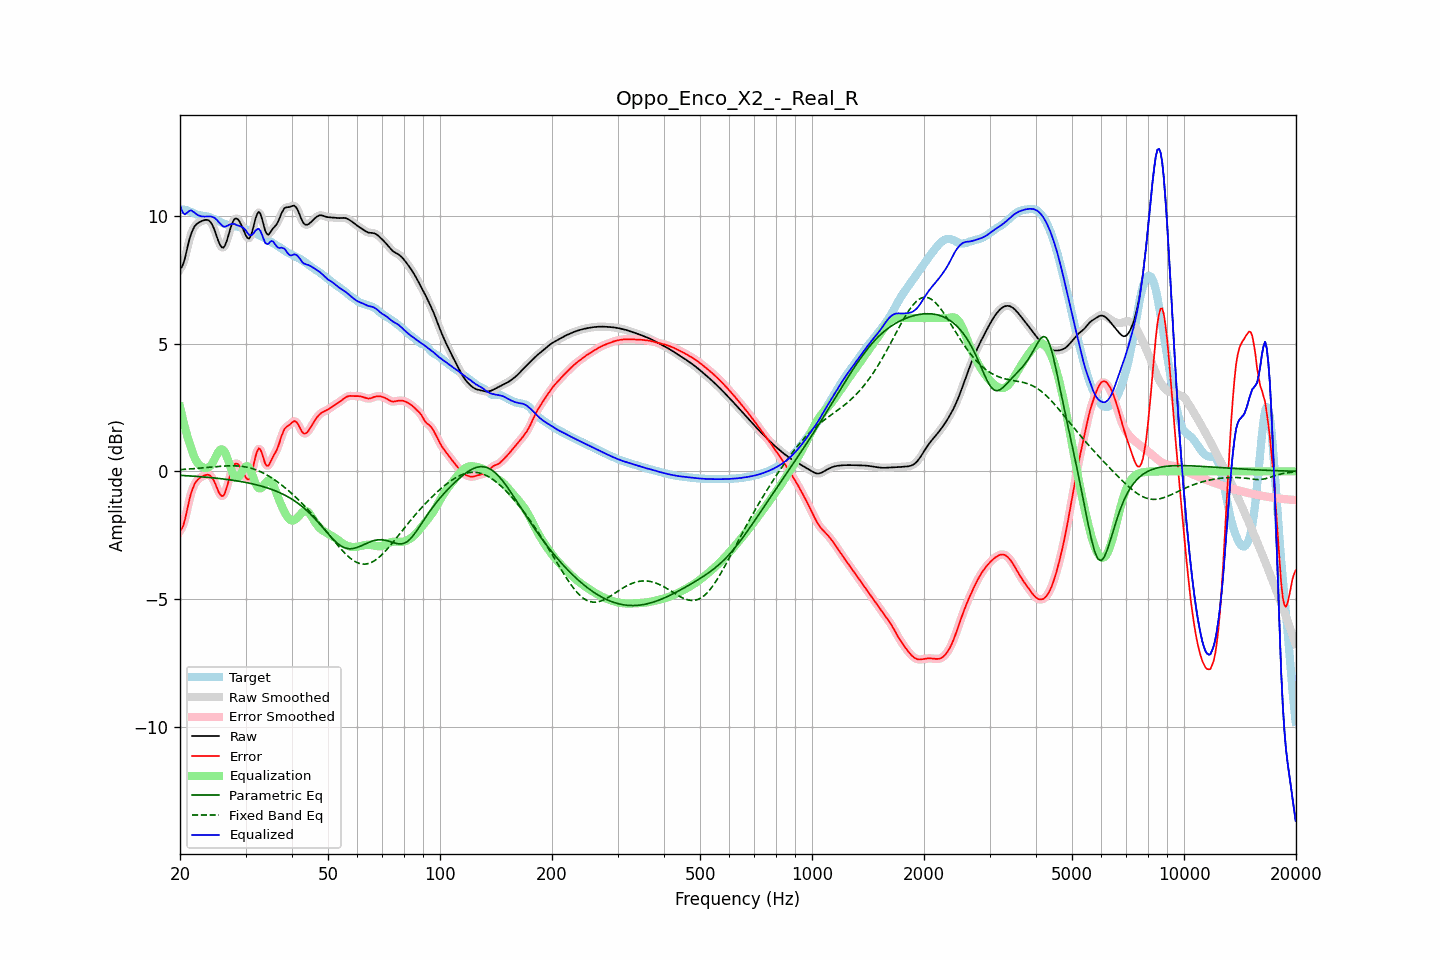

Data behind this chart, as committed beside it:
frequency, raw, error, smoothed, error_smoothed, equalization, parametric_eq, fixed_band_eq, equalized_raw, equalized_smoothed, target
20.00, 7.92, -2.31, 7.90, -2.34, 2.53, -0.15, 0.07, 10.46, 10.43, 10.23
20.20, 7.98, -2.26, 8.00, -2.24, 2.25, -0.16, 0.07, 10.23, 10.25, 10.24
20.40, 8.12, -2.12, 8.15, -2.09, 1.98, -0.16, 0.08, 10.10, 10.13, 10.24
20.61, 8.33, -1.91, 8.34, -1.90, 1.73, -0.17, 0.08, 10.06, 10.07, 10.24
20.81, 8.60, -1.62, 8.59, -1.63, 1.50, -0.17, 0.08, 10.10, 10.09, 10.22
21.02, 8.86, -1.34, 8.86, -1.34, 1.29, -0.17, 0.09, 10.15, 10.15, 10.20
21.23, 9.11, -1.06, 9.10, -1.07, 1.09, -0.18, 0.09, 10.20, 10.19, 10.18
21.44, 9.31, -0.84, 9.30, -0.84, 0.91, -0.18, 0.10, 10.22, 10.21, 10.15
21.66, 9.46, -0.66, 9.46, -0.66, 0.71, -0.19, 0.10, 10.17, 10.17, 10.12
21.87, 9.58, -0.51, 9.58, -0.51, 0.55, -0.19, 0.11, 10.13, 10.12, 10.09
22.09, 9.66, -0.40, 9.66, -0.41, 0.42, -0.20, 0.11, 10.08, 10.08, 10.06
22.31, 9.71, -0.33, 9.71, -0.33, 0.32, -0.20, 0.12, 10.04, 10.04, 10.04
22.54, 9.75, -0.27, 9.75, -0.27, 0.26, -0.21, 0.12, 10.01, 10.01, 10.02
22.76, 9.78, -0.23, 9.78, -0.23, 0.20, -0.21, 0.13, 9.99, 9.99, 10.01
22.99, 9.81, -0.20, 9.81, -0.19, 0.17, -0.22, 0.14, 9.98, 9.98, 10.00
23.22, 9.83, -0.16, 9.83, -0.16, 0.14, -0.22, 0.14, 9.97, 9.97, 10.00
23.45, 9.84, -0.14, 9.85, -0.14, 0.13, -0.23, 0.15, 9.97, 9.97, 9.99
23.69, 9.84, -0.13, 9.84, -0.13, 0.14, -0.23, 0.15, 9.98, 9.98, 9.97
23.92, 9.82, -0.14, 9.81, -0.14, 0.16, -0.24, 0.16, 9.98, 9.98, 9.96
24.16, 9.76, -0.18, 9.75, -0.18, 0.22, -0.24, 0.16, 9.98, 9.97, 9.93
24.40, 9.66, -0.25, 9.65, -0.25, 0.31, -0.25, 0.17, 9.96, 9.96, 9.91
24.65, 9.52, -0.35, 9.52, -0.36, 0.42, -0.26, 0.18, 9.94, 9.94, 9.88
24.89, 9.36, -0.49, 9.35, -0.50, 0.54, -0.26, 0.18, 9.90, 9.89, 9.85
25.14, 9.18, -0.64, 9.17, -0.65, 0.67, -0.27, 0.19, 9.84, 9.84, 9.82
25.39, 8.99, -0.80, 9.00, -0.79, 0.77, -0.28, 0.19, 9.76, 9.77, 9.79
25.65, 8.86, -0.91, 8.85, -0.91, 0.84, -0.28, 0.20, 9.70, 9.70, 9.76
25.91, 8.77, -0.96, 8.77, -0.96, 0.87, -0.29, 0.20, 9.64, 9.64, 9.73
26.16, 8.75, -0.95, 8.77, -0.94, 0.83, -0.30, 0.21, 9.58, 9.60, 9.71
26.43, 8.84, -0.84, 8.85, -0.83, 0.74, -0.31, 0.21, 9.58, 9.58, 9.68
26.69, 9.01, -0.65, 9.00, -0.65, 0.60, -0.31, 0.21, 9.60, 9.60, 9.65
26.96, 9.21, -0.43, 9.21, -0.43, 0.42, -0.32, 0.22, 9.63, 9.63, 9.63
27.23, 9.43, -0.19, 9.43, -0.19, 0.23, -0.33, 0.22, 9.66, 9.66, 9.62
27.50, 9.63, 0.02, 9.63, 0.02, 0.05, -0.34, 0.22, 9.68, 9.68, 9.61
27.77, 9.78, 0.18, 9.78, 0.18, -0.10, -0.35, 0.22, 9.69, 9.68, 9.60
28.05, 9.88, 0.29, 9.87, 0.28, -0.20, -0.36, 0.22, 9.68, 9.67, 9.60
28.33, 9.90, 0.31, 9.90, 0.31, -0.25, -0.37, 0.21, 9.65, 9.65, 9.59
28.62, 9.87, 0.29, 9.87, 0.29, -0.24, -0.38, 0.21, 9.63, 9.63, 9.58
28.90, 9.78, 0.22, 9.78, 0.22, -0.18, -0.39, 0.21, 9.60, 9.60, 9.56
29.19, 9.66, 0.12, 9.66, 0.12, -0.08, -0.40, 0.20, 9.58, 9.58, 9.54
29.48, 9.52, -0.01, 9.52, -0.01, 0.03, -0.41, 0.19, 9.55, 9.55, 9.52
29.78, 9.37, -0.13, 9.37, -0.14, 0.13, -0.42, 0.18, 9.50, 9.50, 9.50
30.08, 9.23, -0.25, 9.23, -0.25, 0.19, -0.44, 0.17, 9.43, 9.42, 9.48
30.38, 9.13, -0.32, 9.14, -0.31, 0.20, -0.45, 0.16, 9.33, 9.34, 9.45
30.68, 9.11, -0.32, 9.13, -0.30, 0.14, -0.46, 0.14, 9.25, 9.27, 9.43
30.99, 9.22, -0.19, 9.22, -0.18, 0.02, -0.47, 0.13, 9.24, 9.24, 9.40
31.30, 9.40, 0.03, 9.41, 0.04, -0.14, -0.49, 0.11, 9.27, 9.27, 9.37
31.61, 9.65, 0.30, 9.65, 0.31, -0.31, -0.50, 0.09, 9.33, 9.34, 9.35
31.93, 9.91, 0.59, 9.89, 0.58, -0.47, -0.52, 0.07, 9.43, 9.42, 9.32
32.24, 10.07, 0.78, 10.07, 0.78, -0.59, -0.53, 0.04, 9.48, 9.48, 9.28
32.57, 10.16, 0.91, 10.13, 0.88, -0.66, -0.55, 0.02, 9.50, 9.47, 9.25
32.89, 10.08, 0.86, 10.07, 0.84, -0.67, -0.57, -0.01, 9.41, 9.40, 9.22
33.22, 9.89, 0.70, 9.89, 0.70, -0.63, -0.58, -0.04, 9.26, 9.26, 9.19
33.55, 9.65, 0.50, 9.65, 0.50, -0.55, -0.60, -0.07, 9.09, 9.10, 9.15
33.89, 9.42, 0.30, 9.44, 0.32, -0.47, -0.62, -0.11, 8.95, 8.97, 9.12
34.23, 9.30, 0.22, 9.31, 0.23, -0.40, -0.64, -0.14, 8.90, 8.91, 9.08
34.57, 9.26, 0.22, 9.28, 0.24, -0.35, -0.66, -0.18, 8.90, 8.92, 9.04
34.92, 9.34, 0.34, 9.33, 0.33, -0.36, -0.68, -0.21, 8.98, 8.97, 9.00
35.27, 9.43, 0.47, 9.42, 0.45, -0.42, -0.71, -0.26, 9.02, 9.00, 8.96
35.62, 9.52, 0.59, 9.51, 0.58, -0.53, -0.73, -0.30, 8.99, 8.98, 8.93
35.97, 9.58, 0.70, 9.59, 0.70, -0.68, -0.75, -0.34, 8.91, 8.91, 8.89
... 635 more rows
